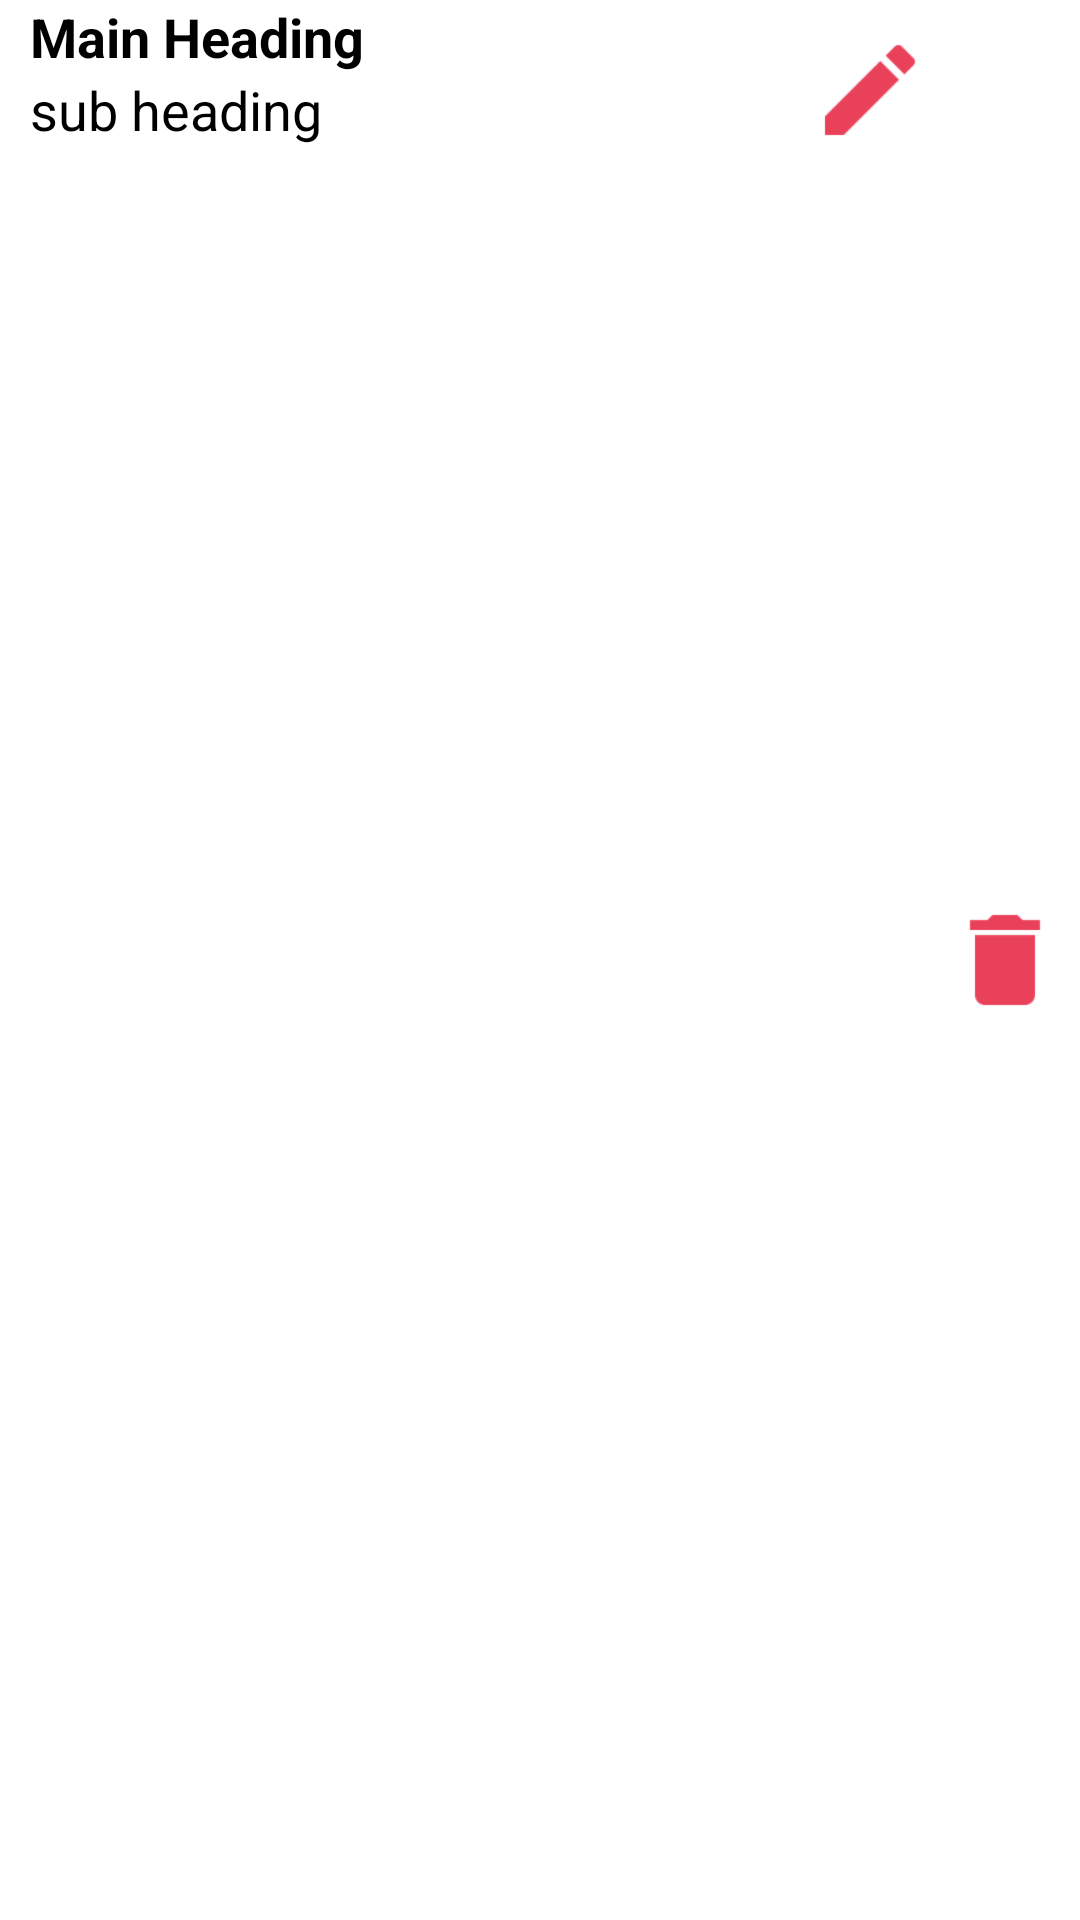

The Android layout XML behind this screen, and the referenced resources:
<!-- AndroidManifest.xml: fallback theme Theme.MaterialComponents.DayNight.NoActionBar -->
<!-- res/layout/vendor_list.xml -->
<?xml version="1.0" encoding="utf-8"?>
<RelativeLayout xmlns:android="http://schemas.android.com/apk/res/android"
    android:layout_width="match_parent"
    android:layout_height="wrap_content">


    <TextView
        android:id="@+id/name"
        android:layout_width="wrap_content"
        android:layout_height="wrap_content"
        android:layout_alignParentTop="true"
        android:layout_marginLeft="10dp"
        android:text="Main Heading "
        android:textColor="@android:color/black"
        android:textSize="18dp"
        android:textStyle="bold" />


    <TextView
        android:id="@+id/type"
        android:layout_width="wrap_content"
        android:layout_height="wrap_content"
        android:layout_below="@+id/name"
        android:layout_marginLeft="10dp"
        android:text="sub heading"
        android:textColor="@android:color/black"
        android:textSize="18dp"/>

    <TextView
        android:id="@+id/textprice"
        android:layout_width="match_parent"
        android:layout_height="wrap_content"
        android:layout_below="@+id/name"
        android:layout_marginLeft="15dp"
        android:layout_toEndOf="@+id/type"
        android:textAlignment="textEnd"
        android:layout_marginRight="10dp"
        android:layout_marginTop="3dp"
        android:textSize="16dp"
        android:layout_toStartOf="@+id/item_edit"
        android:textColor="@android:color/black" />

    <ImageView
        android:id="@+id/item_info"
        android:layout_width="40dp"
        android:layout_height="40dp"
        android:layout_alignParentEnd="true"
        android:layout_alignParentRight="true"
        android:layout_centerVertical="true"
        android:layout_marginRight="5dp"
        android:layout_marginTop="10dp"
        android:layout_marginBottom="10dp"
        android:src="@drawable/ic_action_deletered" />

    <ImageView
        android:id="@+id/item_edit"
        android:layout_width="40dp"
        android:layout_height="40dp"
        android:layout_alignParentTop="true"
        android:layout_marginRight="5dp"
        android:layout_toStartOf="@+id/item_info"
        android:layout_marginTop="10dp"
        android:layout_marginBottom="10dp"
        android:src="@drawable/ic_action_editred" />



</RelativeLayout>
<!-- resources referenced by this layout -->
<resources>
  <!-- drawable ic_action_deletered: png bitmap (drawable-hdpi, 300 bytes) -->
  <!-- drawable ic_action_editred: png bitmap (drawable-hdpi, 359 bytes) -->
</resources>
